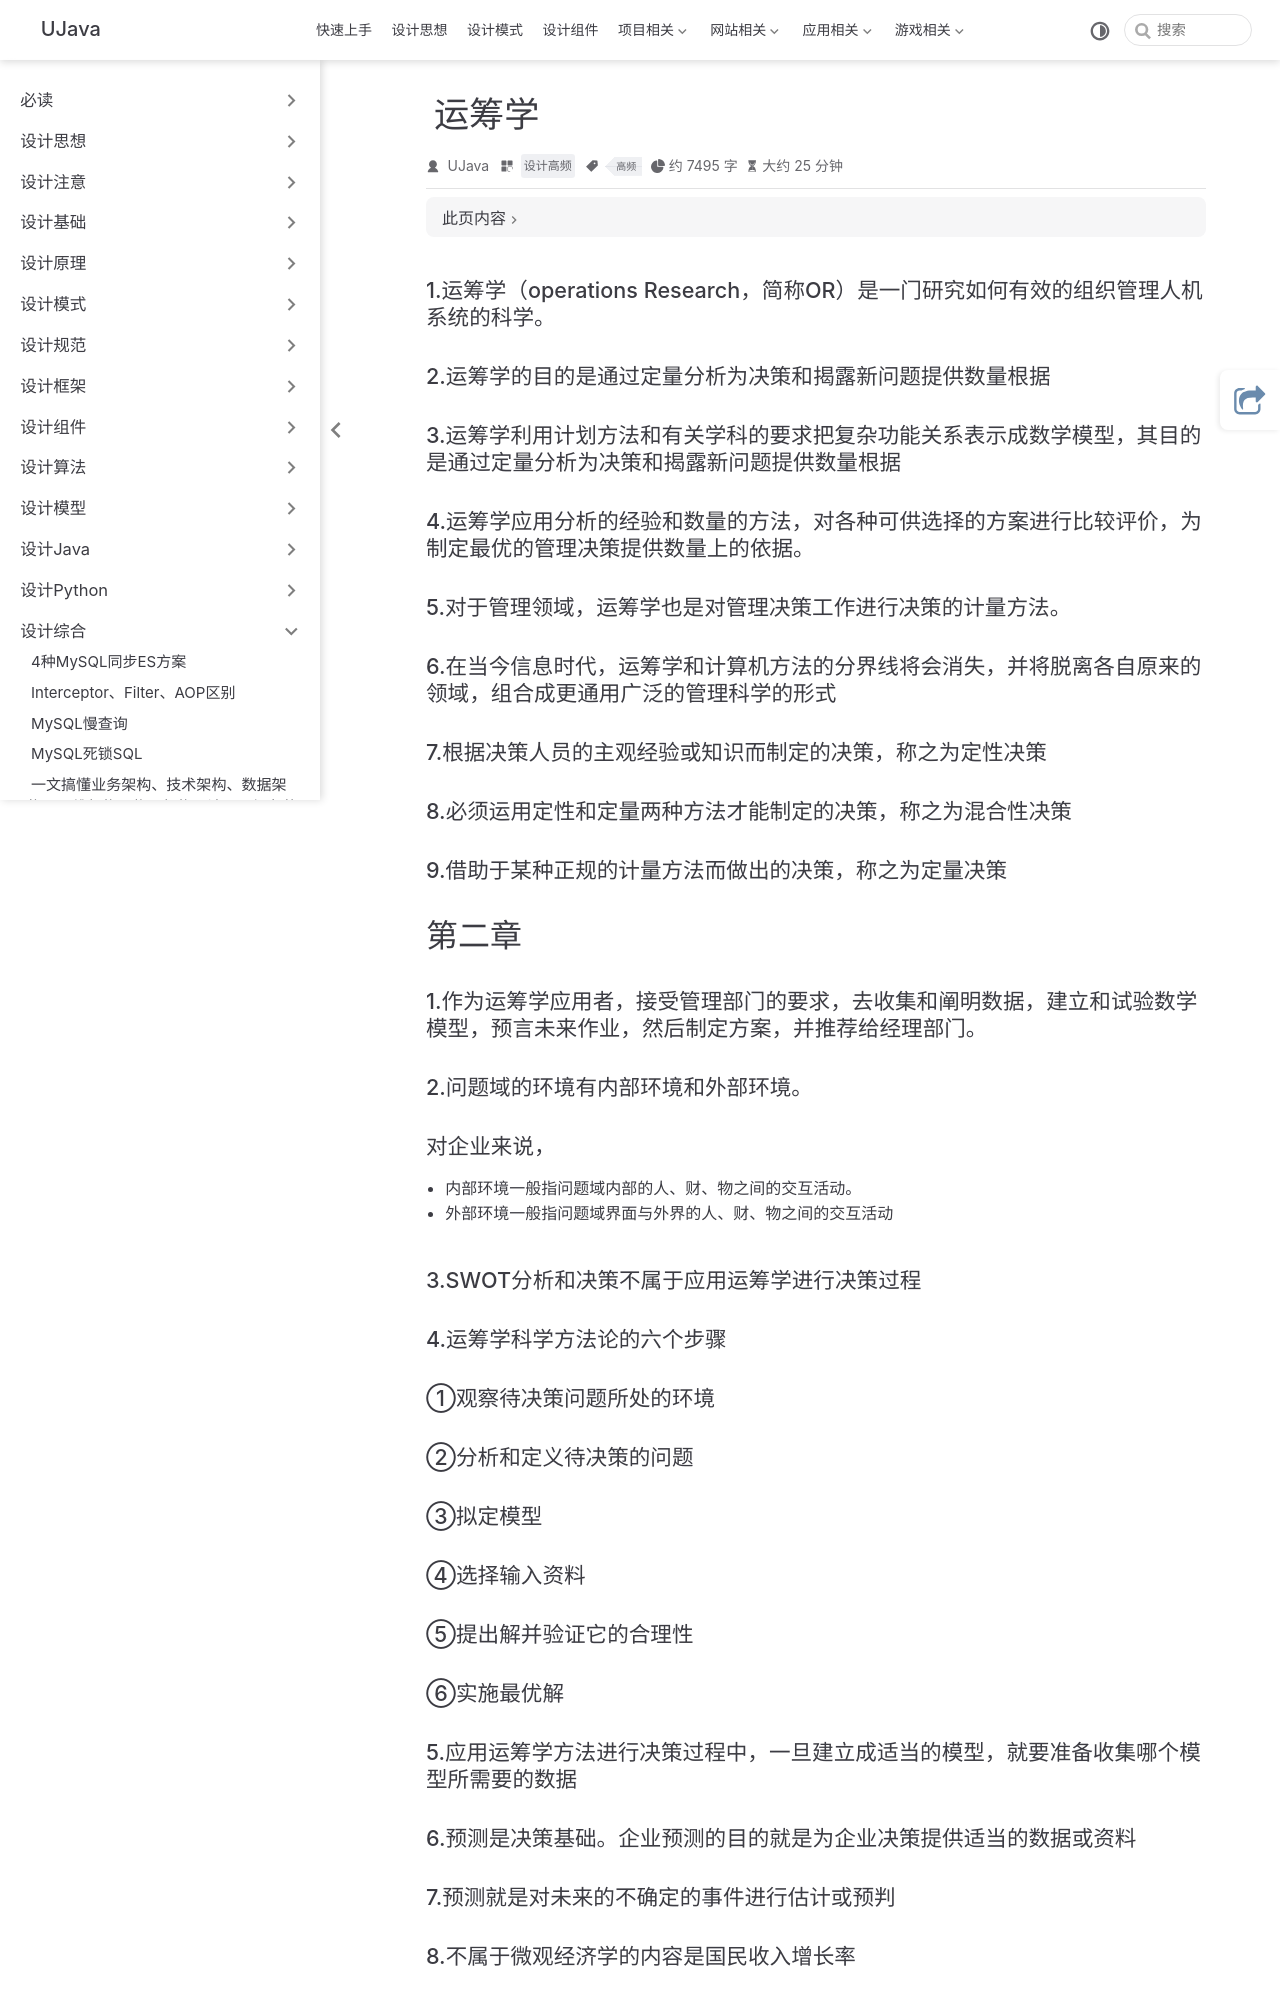

repository: yangchunjian/ujava · page: synthesis/operational.html · generator: jekyll

---
title: 运筹学
icon: laptop-code
category:
  - 设计高频
tag:
  - 高频
---

# 第一章

### 1.运筹学（operations Research，简称OR）是一门研究如何有效的组织管理人机系统的科学。

### 2.运筹学的目的是通过定量分析为决策和揭露新问题提供数量根据

### 3.运筹学利用计划方法和有关学科的要求把复杂功能关系表示成数学模型，其目的是通过定量分析为决策和揭露新问题提供数量根据

### 4.运筹学应用分析的经验和数量的方法，对各种可供选择的方案进行比较评价，为制定最优的管理决策提供数量上的依据。

### 5.对于管理领域，运筹学也是对管理决策工作进行决策的计量方法。

### 6.在当今信息时代，运筹学和计算机方法的分界线将会消失，并将脱离各自原来的领域，组合成更通用广泛的管理科学的形式

### 7.根据决策人员的主观经验或知识而制定的决策，称之为定性决策

### 8.必须运用定性和定量两种方法才能制定的决策，称之为混合性决策

### 9.借助于某种正规的计量方法而做出的决策，称之为定量决策

# 第二章

### 1.作为运筹学应用者，接受管理部门的要求，去收集和阐明数据，建立和试验数学模型，预言未来作业，然后制定方案，并推荐给经理部门。

### 2.问题域的环境有内部环境和外部环境。

### 对企业来说，

- 内部环境一般指问题域内部的人、财、物之间的交互活动。
- 外部环境一般指问题域界面与外界的人、财、物之间的交互活动

### 3.SWOT分析和决策不属于应用运筹学进行决策过程

### 4.运筹学科学方法论的六个步骤

### 　　①观察待决策问题所处的环境

### 　　②分析和定义待决策的问题

### 　　③拟定模型

### 　　④选择输入资料

### 　　⑤提出解并验证它的合理性

### 　　⑥实施最优解

### 5.应用运筹学方法进行决策过程中，一旦建立成适当的模型，就要准备收集哪个模型所需要的数据

### 6.预测是决策基础。企业预测的目的就是为企业决策提供适当的数据或资料

### 7.预测就是对未来的不确定的事件进行估计或预判

### 8.不属于微观经济学的内容是国民收入增长率

### 9.对科学发展趋势和发明、科学发展、产品发展与社会生活的关系等预测属于科学预测
